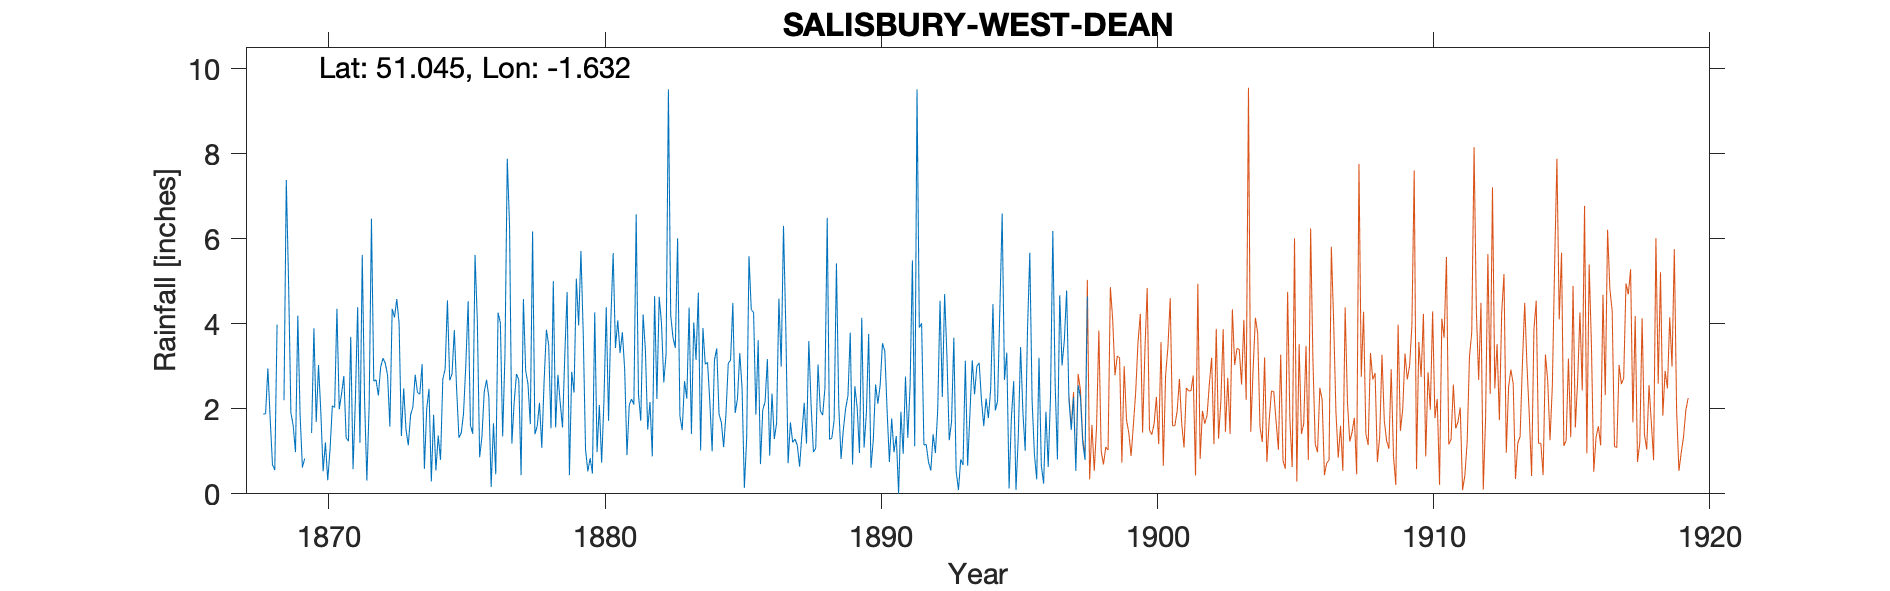

The file beside this chart, header and first rows:
SALISBURY-WEST-DEAN, , , , , , , , , , , , , , , , , , , , , , , 
Grid ref, SU258273, Long, -1.632, Lat, 51.04, Elevation, 137, ft, , , , , , , , , , , , , , , 
Station no, RR1166, , , , , , , , , , , , , , , , , , , , , , 
, 1860, 1861, 1862, 1863, 1864, 1865, 1866, 1867, 1868, 1869, 1870, 1871, 1872, 1873, 1874, 1875, 1876, 1877, 1878, 1879, 1880, 1881, 1882
January, , , , , , , , , , 4.96, 1.69, 2.77, 6.47, 4.01, 2, 3.85, 1.35, 6.28, 1.59, 3.28, 0.48, 3.31, 1.51
February, , , , , , , , , 1.88, 1.91, 3.03, 1.32, 2.65, 1.36, 2.47, 2.45, 2.4, 1.18, 2.14, 4.75, 4.27, 3.8, 2.16
March, , , , , , , , , 1.88, 1.6, 1.92, 1.24, 2.68, 2.48, 0.29, 1.32, 2.68, 2.16, 1.08, 0.44, 0.98, 2.93, 0.88
April, , , , , , , , , 2.95, 0.98, 0.53, 3.69, 2.31, 1.51, 1.86, 1.43, 2.27, 2.82, 2.64, 2.87, 2.09, 0.91, 4.65
May, , , , , , , , , 1.77, 4.19, 1.21, 0.58, 2.98, 1.14, 0.55, 1.89, 0.16, 2.68, 3.86, 2.38, 0.73, 2.09, 2.23
June, , , , , , , , , 0.69, 1.85, 0.32, 2.18, 3.19, 1.86, 1.37, 3.05, 1.66, 0.44, 3.49, 5.06, 2.19, 2.23, 4.63
July, , , , , , , , , 0.56, 0.62, 1.04, 4.39, 3.07, 2.04, 0.8, 4.53, 0.46, 4.58, 1.54, 3.96, 4.39, 2.1, 4.01
August, , , , , , , , , 3.98, 0.83, 2.07, 1.2, 2.79, 2.8, 2.7, 1.61, 4.26, 2.9, 5, 5.71, 1.72, 6.57, 2.62
September, , , , , , , , , -999, -999, 2.03, 5.62, 1.58, 2.38, 2.93, 1.41, 4.02, 2.58, 1.56, 3.77, 4.09, 2.33, 3.3
October, , , , , , , , , -999, -999, 4.35, 2.23, 4.35, 2.34, 4.55, 5.62, 1.35, 1.64, 2.8, 1.04, 5.66, 1.72, 9.51
November, , , , , , , , , 2.2, 1.43, 1.99, 0.31, 4.15, 3.05, 2.67, 4.05, 3.27, 6.17, 2.14, 0.53, 3.43, 4.22, 4.2
December, , , , , , , , , 7.38, 3.89, 2.35, 2.08, 4.58, 0.59, 2.82, 0.86, 7.88, 1.4, 1.56, 0.84, 4.08, 3.39, 3.67
Total, , , , , , , , , , 28.96, 22.53, 27.61, 40.8, 25.56, 25.01, 32.07, 31.76, 34.83, 29.4, 34.63, 34.11, 35.6, 43.37
1868 Jan est, , , , , , , , , , , , , , , , , , , , , , , 
1868 Sep-Oct -999 (value=8.12), , , , , , , , , , , , , , , , , , , , , , , 
1868 T removed - incomplete year, , , , , , , , , , , , , , , , , , , , , , , 
1869 Sep-Oct -999, , , , , , , , , , , , , , , , , , , , , , , 
NOTE: 1880 - 1885 totals crosses through…, , , , , , , , , , , , , , , , , , , , , , , 
1899 values removed - dup of new gauge, , , , , , , , , , , , , , , , , , , , , , , 
